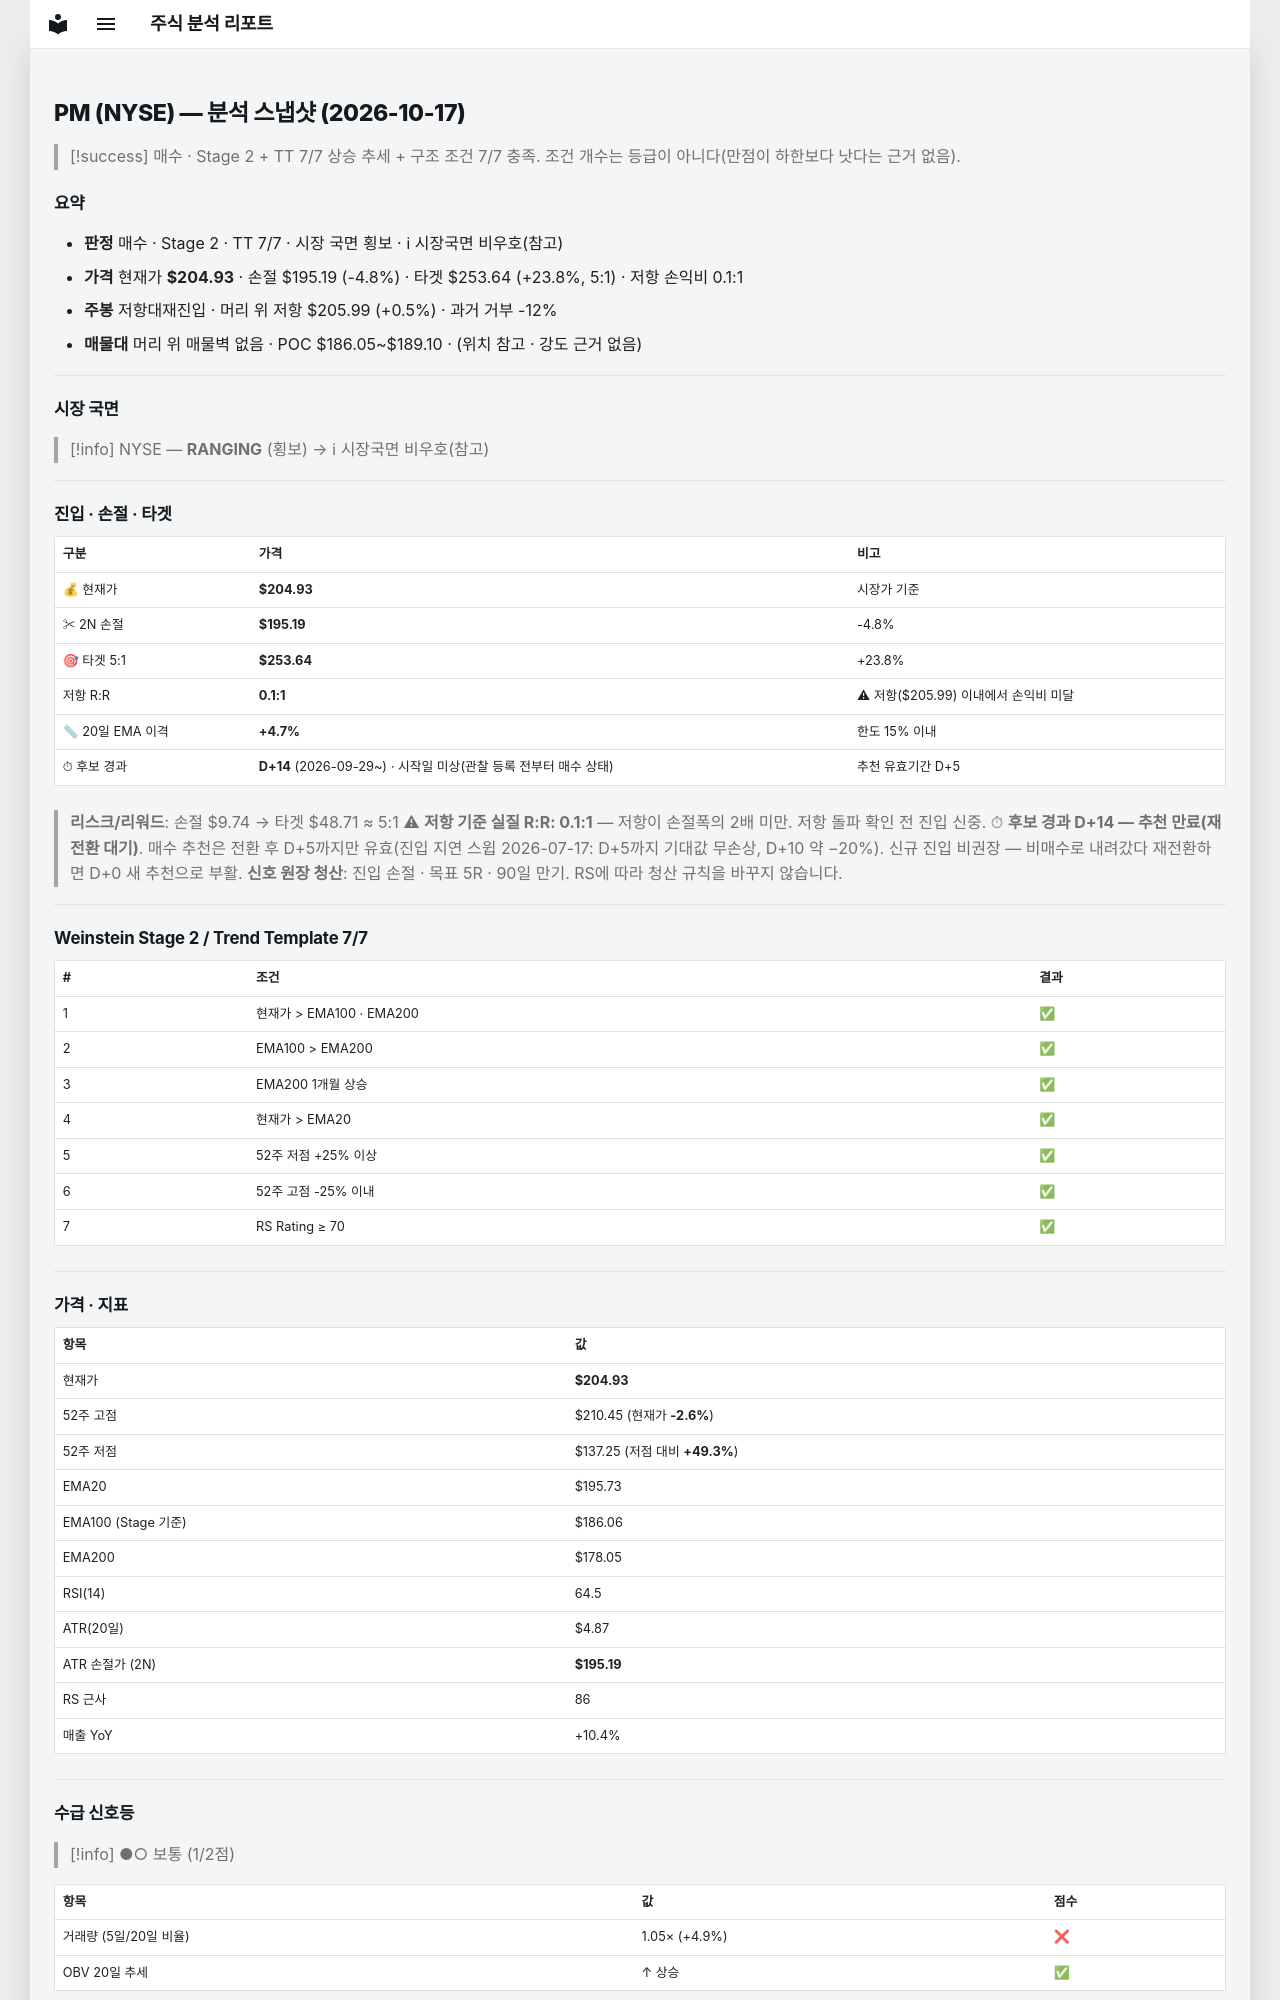

repository: soloandco/stock-reports · page: snapshots/PM-2026-10-17/index.html · generator: mkdocs

---
type: analysis-snapshot
title: PM 분석 스냅샷
ticker: PM
market: NYSE
created: 2026-10-17
updated: 2026-10-17
bar-date: 2026-10-16
verdict: 매수후보
real-rr: 0.11
sma50-gap-pct: 4.7
candidate-days: 14
candidate-since: 2026-09-29
candidate-start-unknown: true
weekly-position: 저항대재진입
weekly-overhead-price: 205.99
weekly-overhead-pct: 0.5
stage: 2
trend-template-score: 7
tt-max: 7
ma-set: ema-20-100-200
price: 204.92999267578125
stop-price: 195.1888114522794
market-regime: RANGING
supply-demand-score: 1/2
supply-demand-label: 보통
status: tracking
tags:
  - stock-agent
  - watchlist
  - PM
  - analysis
related:
  - "[[analysis-template]]"
---

# PM (NYSE) — 분석 스냅샷 (2026-10-17)

> [!success] 매수 · Stage 2 + TT 7/7
> 상승 추세 + 구조 조건 7/7 충족. 조건 개수는 등급이 아니다(만점이 하한보다 낫다는 근거 없음).

## 요약

- **판정** 매수 · Stage 2 · TT 7/7 · 시장 국면 횡보 · ℹ 시장국면 비우호(참고)
- **가격** 현재가 **$204.93** · 손절 $195.19 (-4.8%) · 타겟 $253.64 (+23.8%, 5:1) · 저항 손익비 0.1:1
- **주봉** 저항대재진입 · 머리 위 저항 $205.99 (+0.5%) · 과거 거부 -12%
- **매물대** 머리 위 매물벽 없음 · POC $186.05~$189.10 · (위치 참고 · 강도 근거 없음)

---

## 시장 국면

> [!info] NYSE — **RANGING** (횡보) → ℹ 시장국면 비우호(참고)

---

## 진입 · 손절 · 타겟

| 구분 | 가격 | 비고 |
|------|------|------|
| 💰 현재가 | **$204.93** | 시장가 기준 |
| ✂ 2N 손절 | **$195.19** | -4.8% |
| 🎯 타겟 5:1 | **$253.64** | +23.8% |
| 저항 R:R | **0.1:1** | ⚠ 저항($205.99) 이내에서 손익비 미달 |
| 📏 20일 EMA 이격 | **+4.7%** | 한도 15% 이내 |
| ⏱ 후보 경과 | **D+14** (2026-09-29~) · 시작일 미상(관찰 등록 전부터 매수 상태) | 추천 유효기간 D+5 |

> **리스크/리워드**: 손절 $9.74 → 타겟 $48.71 ≈ 5:1
> ⚠ **저항 기준 실질 R:R: 0.1:1** — 저항이 손절폭의 2배 미만. 저항 돌파 확인 전 진입 신중.
> ⏱ **후보 경과 D+14 — 추천 만료(재전환 대기)**. 매수 추천은 전환 후 D+5까지만 유효(진입 지연 스윕 2026-07-17: D+5까지 기대값 무손상, D+10 약 −20%). 신규 진입 비권장 — 비매수로 내려갔다 재전환하면 D+0 새 추천으로 부활.
> **신호 원장 청산**: 진입 손절 · 목표 5R · 90일 만기. RS에 따라 청산 규칙을 바꾸지 않습니다.

---

## Weinstein Stage 2 / Trend Template 7/7

| # | 조건 | 결과 |
|---|------|------|
| 1 | 현재가 > EMA100 · EMA200 | ✅ |
| 2 | EMA100 > EMA200 | ✅ |
| 3 | EMA200 1개월 상승 | ✅ |
| 4 | 현재가 > EMA20 | ✅ |
| 5 | 52주 저점 +25% 이상 | ✅ |
| 6 | 52주 고점 -25% 이내 | ✅ |
| 7 | RS Rating ≥ 70 | ✅ |

---

## 가격 · 지표

| 항목 | 값 |
|------|---|
| 현재가 | **$204.93** |
| 52주 고점 | $210.45 (현재가 **-2.6%**) |
| 52주 저점 | $137.25 (저점 대비 **+49.3%**) |
| EMA20 | $195.73 |
| EMA100 (Stage 기준) | $186.06 |
| EMA200 | $178.05 |
| RSI(14) | 64.5 |
| ATR(20일) | $4.87 |
| ATR 손절가 (2N) | **$195.19** |
| RS 근사 | 86 |
| 매출 YoY | +10.4% |

---
## 수급 신호등

> [!info] ●○ 보통 (1/2점)

| 항목 | 값 | 점수 |
|------|------|------|
| 거래량 (5일/20일 비율) | 1.05× (+4.9%) | ❌ |
| OBV 20일 추세 | ↑ 상승 | ✅ |

> **판독법**: 거래량이 20일 평균보다 20% 이상 많고 OBV(온밸런스볼륨)가 상승 중이면 매집 수급이 강한 것으로 판단합니다.

---
